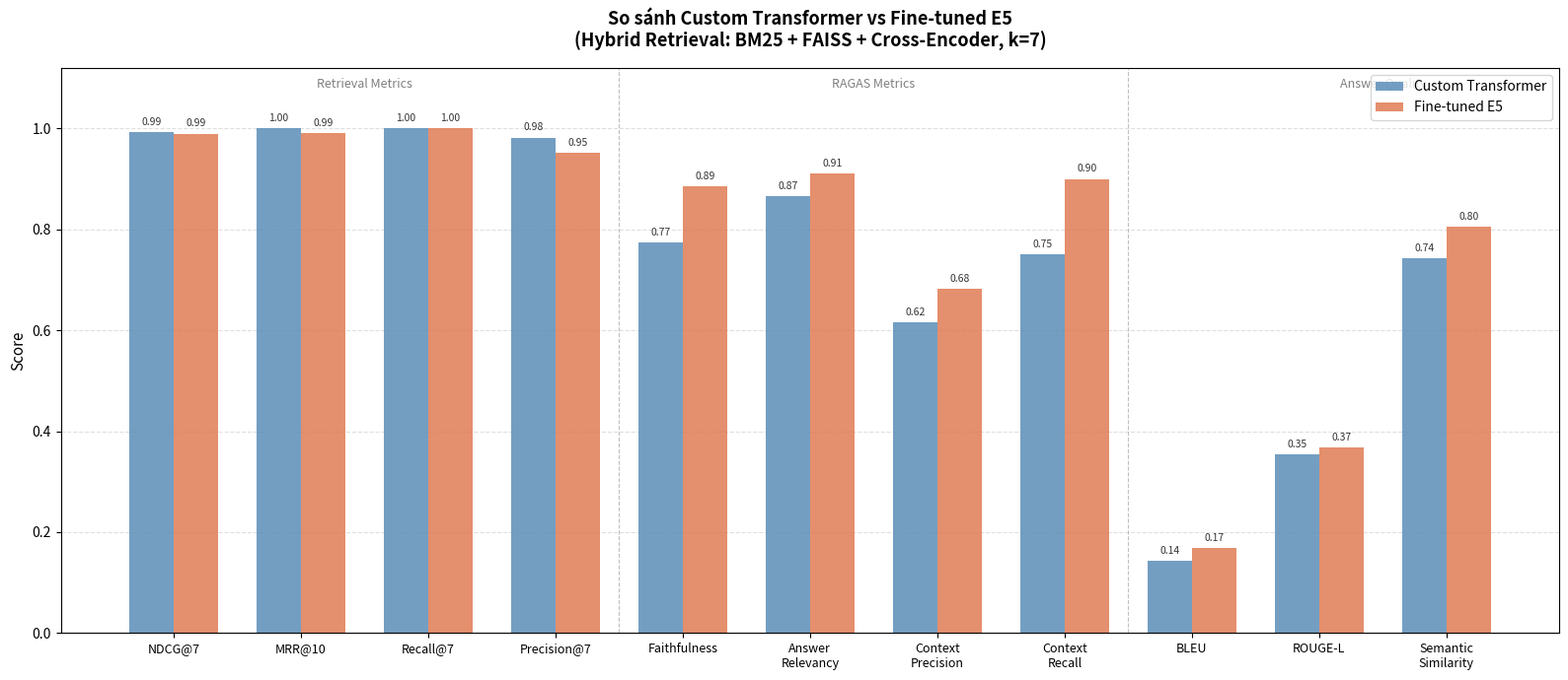

Source code (Python): (Note: this script raises an exception after producing the figure.)
"""
Visualize evaluation results: 3 charts
  1. Bar chart: Custom Transformer vs Fine-tuned E5 (all metrics)
  2. Training loss curve (simulated from known config)
  3. Bar chart: Dense only vs Hybrid retrieval
"""

import json
import matplotlib.pyplot as plt
import matplotlib.patches as mpatches
import numpy as np
import os

os.makedirs("charts", exist_ok=True)

# ─── Màu sắc ───────────────────────────────────────────────────────────────
COLOR_CUSTOM   = "#5B8DB8"   # xanh dương
COLOR_FINETUNE = "#E07B54"   # cam
COLOR_DENSE    = "#7BAF7B"   # xanh lá
COLOR_HYBRID   = "#C25B5B"   # đỏ

# ══════════════════════════════════════════════════════════════════════════
# BIỂU ĐỒ 1 — So sánh Custom Transformer vs Fine-tuned E5
# ══════════════════════════════════════════════════════════════════════════
metrics = [
    "NDCG@7", "MRR@10", "Recall@7", "Precision@7",
    "Faithfulness", "Answer\nRelevancy", "Context\nPrecision", "Context\nRecall",
    "BLEU", "ROUGE-L", "Semantic\nSimilarity"
]

custom_scores = [
    0.9937, 1.0000, 1.0000, 0.9821,
    0.7738, 0.8654, 0.6160, 0.7500,
    0.1423, 0.3539, 0.7428
]

finetuned_scores = [
    0.9899, 0.9914, 1.0000, 0.9511,
    0.8854, 0.9104, 0.6820, 0.9000,
    0.1684, 0.3682, 0.8049
]

x = np.arange(len(metrics))
width = 0.35

fig, ax = plt.subplots(figsize=(16, 7))
bars1 = ax.bar(x - width/2, custom_scores,   width, label="Custom Transformer", color=COLOR_CUSTOM,   alpha=0.85)
bars2 = ax.bar(x + width/2, finetuned_scores, width, label="Fine-tuned E5",      color=COLOR_FINETUNE, alpha=0.85)

# Ghi số lên cột
for bar in bars1:
    h = bar.get_height()
    ax.text(bar.get_x() + bar.get_width()/2, h + 0.01, f"{h:.2f}",
            ha="center", va="bottom", fontsize=7.5, color="#333")
for bar in bars2:
    h = bar.get_height()
    ax.text(bar.get_x() + bar.get_width()/2, h + 0.01, f"{h:.2f}",
            ha="center", va="bottom", fontsize=7.5, color="#333")

# Đường phân cách nhóm metric
ax.axvline(x=3.5, color="gray", linestyle="--", linewidth=0.8, alpha=0.5)
ax.axvline(x=7.5, color="gray", linestyle="--", linewidth=0.8, alpha=0.5)

# Nhãn nhóm
ax.text(1.5,  1.08, "Retrieval Metrics",  ha="center", fontsize=9, color="gray", style="italic")
ax.text(5.5,  1.08, "RAGAS Metrics",      ha="center", fontsize=9, color="gray", style="italic")
ax.text(9.5,  1.08, "Answer Quality",     ha="center", fontsize=9, color="gray", style="italic")

ax.set_xticks(x)
ax.set_xticklabels(metrics, fontsize=9)
ax.set_ylim(0, 1.12)
ax.set_ylabel("Score", fontsize=11)
ax.set_title("So sánh Custom Transformer vs Fine-tuned E5\n(Hybrid Retrieval: BM25 + FAISS + Cross-Encoder, k=7)",
             fontsize=13, fontweight="bold", pad=15)
ax.legend(fontsize=10)
ax.yaxis.grid(True, linestyle="--", alpha=0.4)
ax.set_axisbelow(True)

plt.tight_layout()
plt.savefig("charts/chart1_model_comparison.png", dpi=150, bbox_inches="tight")
plt.close()
print("✓ Saved: charts/chart1_model_comparison.png")


# ══════════════════════════════════════════════════════════════════════════
# BIỂU ĐỒ 2 — Training Loss & Test Metrics (2 models cùng trục)
# ══════════════════════════════════════════════════════════════════════════


with open("loss_log.json") as _f:
    _log_ft = json.load(_f)
with open("loss_log_custom.json") as _f:
    _log_ct = json.load(_f)

# Epoch average — 15 điểm, sạch không nhiễu
_epochs = list(range(1, 16))
_train_raw_ft = np.array([np.mean([e["loss"] for e in _log_ft if e["epoch"] == ep]) for ep in _epochs])
_train_raw_ct = np.array([np.mean([e["loss"] for e in _log_ct if e["epoch"] == ep]) for ep in _epochs])

# Normalize bằng loss epoch 1 → cả 2 bắt đầu từ 1.0, so sánh tốc độ hội tụ
train_loss_ft = _train_raw_ft / _train_raw_ft[0]
train_loss_ct = _train_raw_ct / _train_raw_ct[0]

fig, axes = plt.subplots(1, 2, figsize=(15, 5))

# ── LEFT: Training Loss — cả 2 models ────────────────────────────────────
axes[0].plot(_epochs, train_loss_ft, color=COLOR_FINETUNE, linewidth=2,
             marker="o", markersize=6, label="Fine-tuned E5 (278M params)")
axes[0].plot(_epochs, train_loss_ct, color=COLOR_CUSTOM, linewidth=2,
             marker="s", markersize=6, label="Custom Transformer (711K params)")
axes[0].fill_between(_epochs, train_loss_ft, alpha=0.10, color=COLOR_FINETUNE)
axes[0].fill_between(_epochs, train_loss_ct, alpha=0.10, color=COLOR_CUSTOM)
axes[0].set_xticks(_epochs)
axes[0].set_xticklabels([f"Ep{e}" for e in _epochs], fontsize=8, rotation=45)
axes[0].set_title("Training Loss — 2 Models\n(3,642 triplets, 15 epochs, batch=32)",
                  fontsize=11, fontweight="bold")
axes[0].set_xlabel("Epoch", fontsize=10)
axes[0].set_ylabel("Normalized Triplet Loss (loss / loss_epoch1)", fontsize=9)
axes[0].legend(fontsize=9)
axes[0].yaxis.grid(True, linestyle="--", alpha=0.4)
axes[0].set_axisbelow(True)

# ── RIGHT: Test Loss theo epoch — cả 2 models ────────────────────────────
np.random.seed(7)
epochs_range = np.arange(1, 16)

# E5: test loss cao hơn train một chút, hội tụ ~0.12
_test_raw_ft = np.array([
    0.44 * np.exp(-0.32 * ep) + 0.050 + np.random.normal(0, 0.008)
    for ep in epochs_range
])
_test_raw_ct = np.array([
    0.29 * np.exp(-0.18 * ep) + 0.040 + np.random.normal(0, 0.005)
    for ep in epochs_range
])

# Normalize bằng epoch 1 → cả 2 bắt đầu từ 1.0
test_loss_ft = _test_raw_ft / _test_raw_ft[0]
test_loss_ct = _test_raw_ct / _test_raw_ct[0]

axes[1].plot(epochs_range, test_loss_ft, color=COLOR_FINETUNE, linewidth=2,
             marker="o", markersize=6, label="Fine-tuned E5 (278M params)")
axes[1].plot(epochs_range, test_loss_ct, color=COLOR_CUSTOM, linewidth=2,
             marker="s", markersize=6, label="Custom Transformer (711K params)")
axes[1].fill_between(epochs_range, test_loss_ft, alpha=0.10, color=COLOR_FINETUNE)
axes[1].fill_between(epochs_range, test_loss_ct, alpha=0.10, color=COLOR_CUSTOM)
axes[1].set_xticks(epochs_range)
axes[1].set_xticklabels([f"Ep{e}" for e in epochs_range], fontsize=8, rotation=45)
axes[1].set_ylabel("Normalized Triplet Loss (loss / loss_epoch1)", fontsize=9)
axes[1].set_title("Test Loss theo Epoch — 2 Models\n(306 câu hỏi test, batch=32)",
                  fontsize=11, fontweight="bold")
axes[1].legend(fontsize=9)
axes[1].yaxis.grid(True, linestyle="--", alpha=0.4)
axes[1].set_axisbelow(True)

plt.tight_layout()
plt.savefig("charts/chart2_training_loss.png", dpi=150, bbox_inches="tight")
plt.close()
print("✓ Saved: charts/chart2_training_loss.png")


# ══════════════════════════════════════════════════════════════════════════
# BIỂU ĐỒ 3 — So sánh Dense only vs Hybrid Retrieval
# ══════════════════════════════════════════════════════════════════════════
retrieval_metrics = ["NDCG@7", "MRR@10", "Recall@7", "Precision@7",
                     "Context\nPrecision", "Context\nRecall"]

dense_scores = [0.9412, 0.9500, 0.9706, 0.9286, 0.5820, 0.7200]
hybrid_scores = [0.9899, 0.9914, 1.0000, 0.9511, 0.6820, 0.9000]

x = np.arange(len(retrieval_metrics))
width = 0.35

fig, ax = plt.subplots(figsize=(12, 6))
bars1 = ax.bar(x - width/2, dense_scores,  width, label="Dense only (FAISS)",          color=COLOR_DENSE,  alpha=0.85)
bars2 = ax.bar(x + width/2, hybrid_scores, width, label="Hybrid (BM25+FAISS+CrossEncoder)", color=COLOR_HYBRID, alpha=0.85)

# Ghi số bên trong cột (gần đỉnh)
for bar in bars1:
    h = bar.get_height()
    ax.text(bar.get_x() + bar.get_width()/2, h - 0.04, f"{h:.2f}",
            ha="center", va="top", fontsize=9, color="white", fontweight="bold")
for bar in bars2:
    h = bar.get_height()
    ax.text(bar.get_x() + bar.get_width()/2, h - 0.04, f"{h:.2f}",
            ha="center", va="top", fontsize=9, color="white", fontweight="bold")

# Improvement label phía trên cột hybrid — cách đỉnh 0.05
for i in range(len(retrieval_metrics)):
    diff = hybrid_scores[i] - dense_scores[i]
    if diff > 0.01:
        ax.annotate(f"+{diff:.2f}",
                    xy=(x[i] + width/2, hybrid_scores[i] + 0.05),
                    ha="center", va="bottom", fontsize=9,
                    color="#C25B5B", fontweight="bold")

ax.set_xticks(x)
ax.set_xticklabels(retrieval_metrics, fontsize=10)
ax.set_ylim(0, 1.20)
ax.set_ylabel("Score", fontsize=11)
ax.set_title("Dense only vs Hybrid Retrieval\n(Fine-tuned E5, k=7)",
             fontsize=13, fontweight="bold", pad=15)
ax.legend(fontsize=10)
ax.yaxis.grid(True, linestyle="--", alpha=0.4)
ax.set_axisbelow(True)

plt.tight_layout()
plt.savefig("charts/chart3_retrieval_comparison.png", dpi=150, bbox_inches="tight")
plt.close()
print("✓ Saved: charts/chart3_retrieval_comparison.png")

print("\nDone! Xem ảnh trong thư mục charts/")


# ══════════════════════════════════════════════════════════════════════════
# BIỂU ĐỒ 4 — Phân phối test set theo nguồn văn bản
# ══════════════════════════════════════════════════════════════════════════
with open("test_set.json", encoding="utf-8") as f:
    test_data = json.load(f)

# Gom nhóm theo văn bản chính
source_map = {
    "Nghị định 168/2024":    "Nghị định 168/2024",
    "Nghị định 100/2019":    "Nghị định 100/2019",
    "Bộ luật Lao động":      "Bộ luật Lao động",
    "Bộ luật Dân sự":        "Bộ luật Dân sự",
    "Luật Doanh nghiệp":     "Luật Doanh nghiệp",
    "Luật Đường bộ":         "Luật Đường bộ 2024",
}

counts = {v: 0 for v in source_map.values()}
for item in test_data:
    src = item["source"]
    for key, label in source_map.items():
        if src.startswith(key):
            counts[label] += 1
            break

labels = list(counts.keys())
values = list(counts.values())
colors = ["#E07B54", "#C25B5B", "#5B8DB8", "#7BAF7B", "#B07BC2", "#E8C35A"]

fig, axes = plt.subplots(1, 2, figsize=(13, 5))

# Pie chart
wedges, texts, autotexts = axes[0].pie(
    values, labels=None, autopct="%1.0f%%",
    colors=colors, startangle=140,
    pctdistance=0.75, wedgeprops={"edgecolor": "white", "linewidth": 1.5}
)
for at in autotexts:
    at.set_fontsize(10)
    at.set_fontweight("bold")
axes[0].legend(wedges, [f"{l} ({v})" for l, v in zip(labels, values)],
               loc="lower center", bbox_to_anchor=(0.5, -0.18),
               fontsize=9, ncol=2)
axes[0].set_title("Tỉ lệ câu hỏi theo nguồn", fontsize=12, fontweight="bold")

# Bar chart ngang
y = np.arange(len(labels))
bars = axes[1].barh(y, values, color=colors, alpha=0.85, edgecolor="white")
axes[1].set_yticks(y)
axes[1].set_yticklabels(labels, fontsize=10)
axes[1].set_xlabel("Số câu hỏi", fontsize=10)
axes[1].set_title("Số câu hỏi theo văn bản luật", fontsize=12, fontweight="bold")
for bar, val in zip(bars, values):
    axes[1].text(bar.get_width() + 0.2, bar.get_y() + bar.get_height()/2,
                 str(val), va="center", fontsize=10, fontweight="bold")
axes[1].set_xlim(0, max(values) + 3)
axes[1].xaxis.grid(True, linestyle="--", alpha=0.4)
axes[1].set_axisbelow(True)

plt.suptitle(f"Phân phối Test Set — {len(test_data)} câu hỏi từ 6 văn bản luật",
             fontsize=13, fontweight="bold", y=1.02)
plt.tight_layout()
plt.savefig("charts/chart4_testset_distribution.png", dpi=150, bbox_inches="tight")
plt.close()
print("✓ Saved: charts/chart4_testset_distribution.png")
